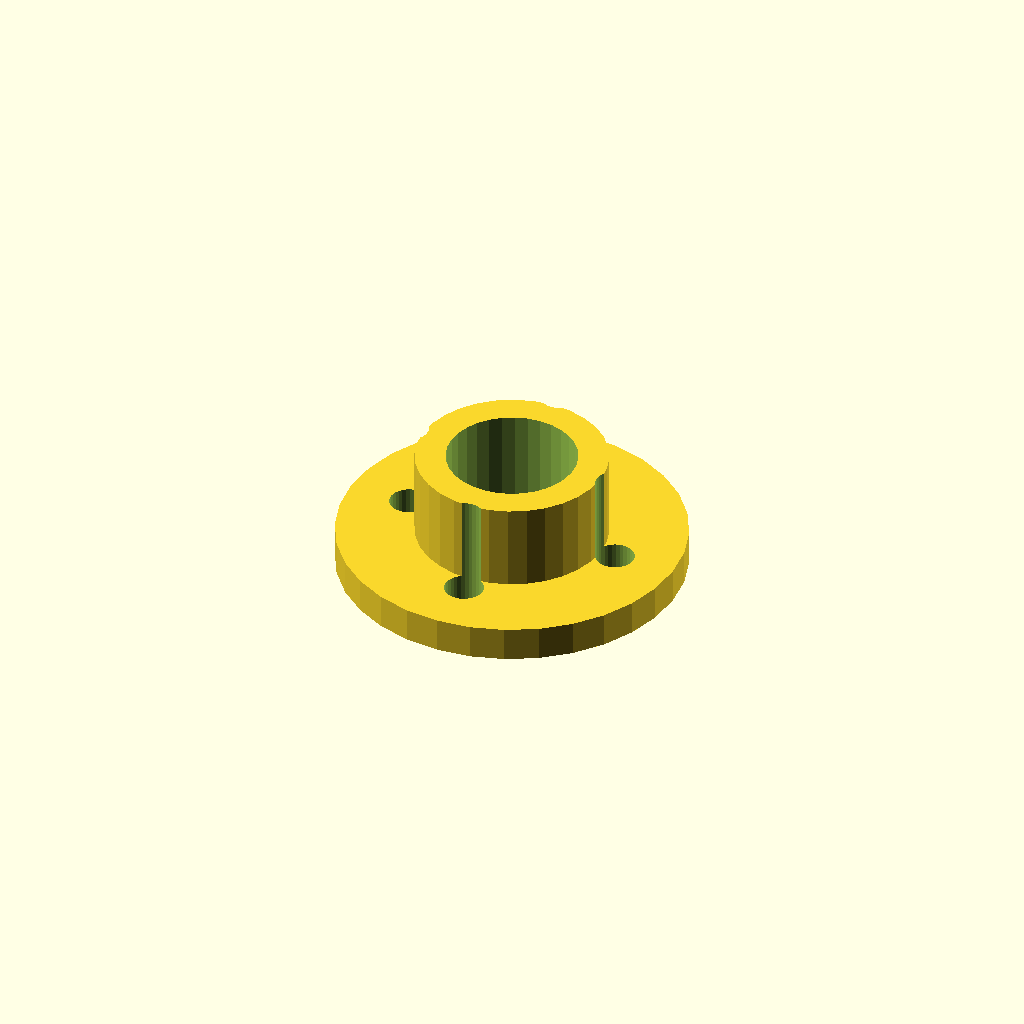
Cell 1: rendered with the file's own defaults.
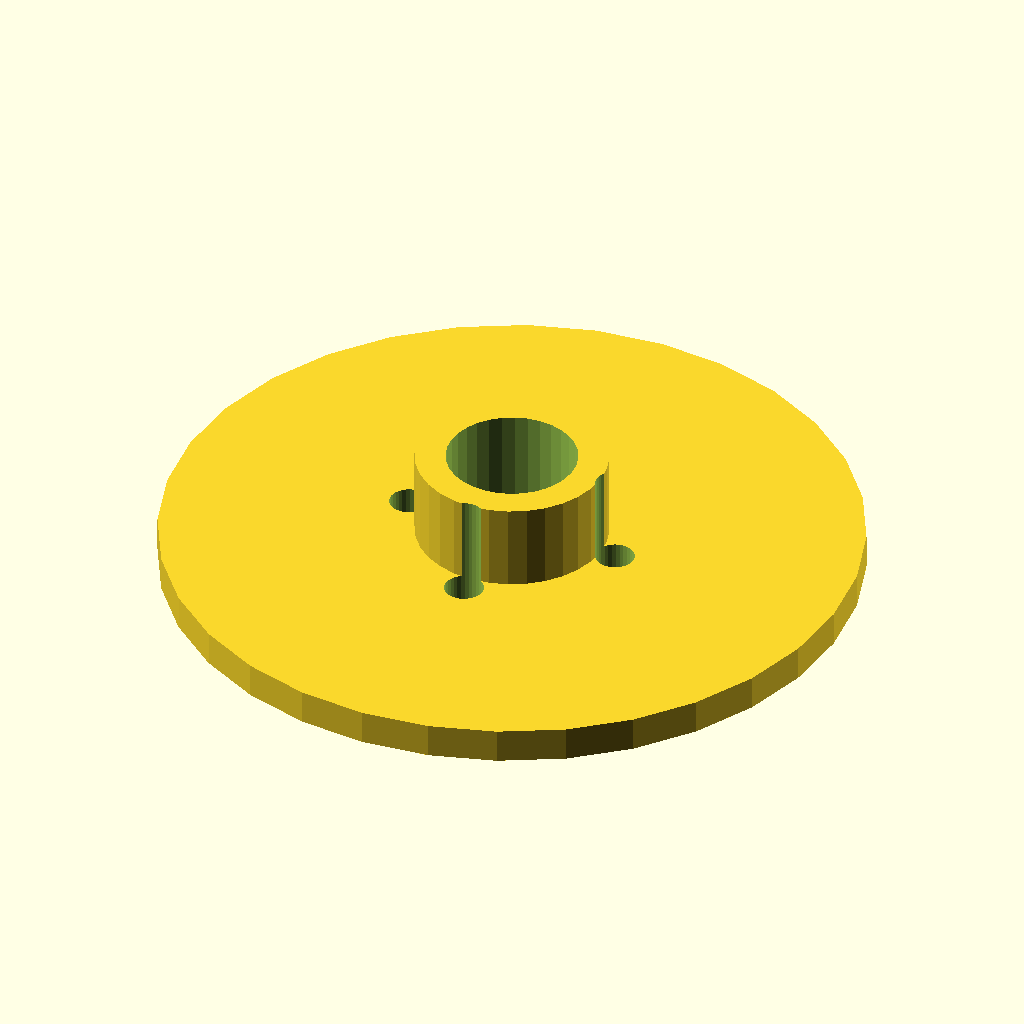
Cell 2 — flange_d set to 160, the other parameters unchanged.
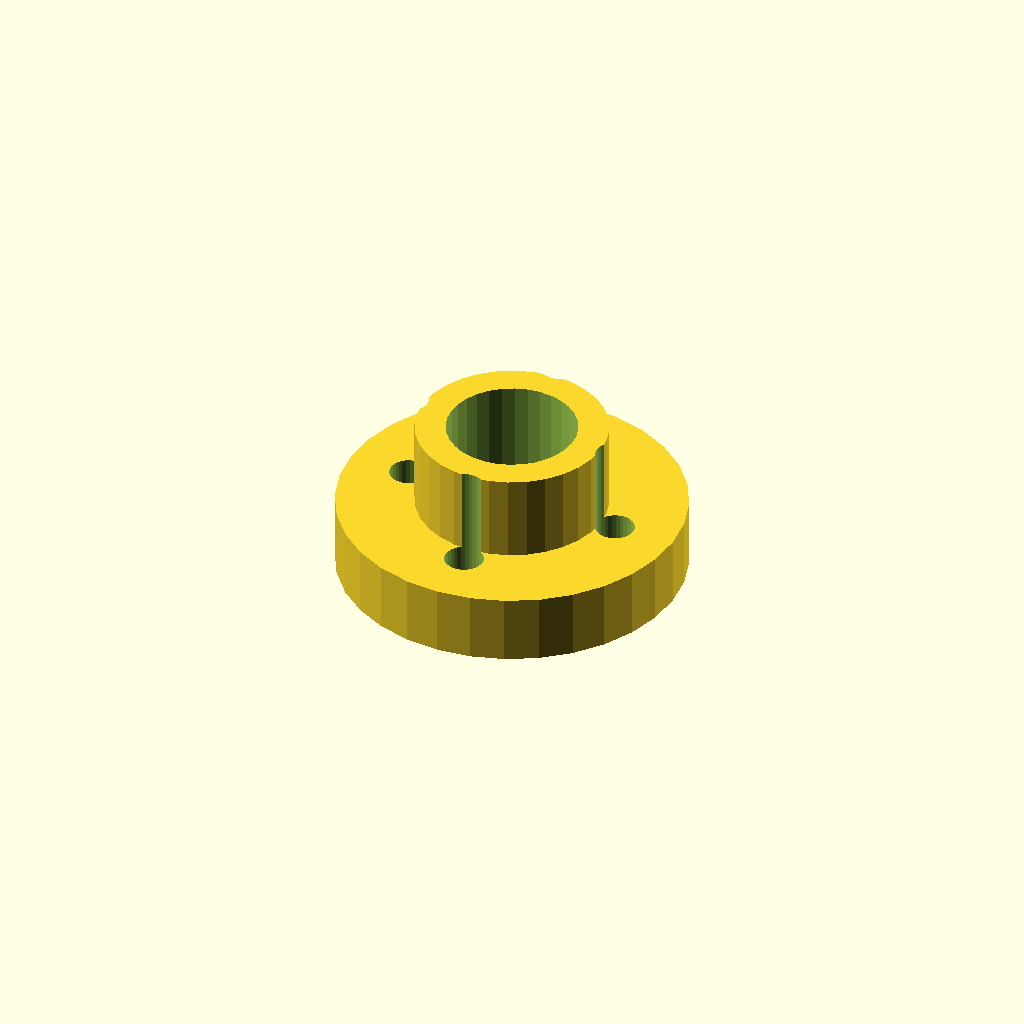
Cell 3 — flange_t set to 16, the other parameters unchanged.
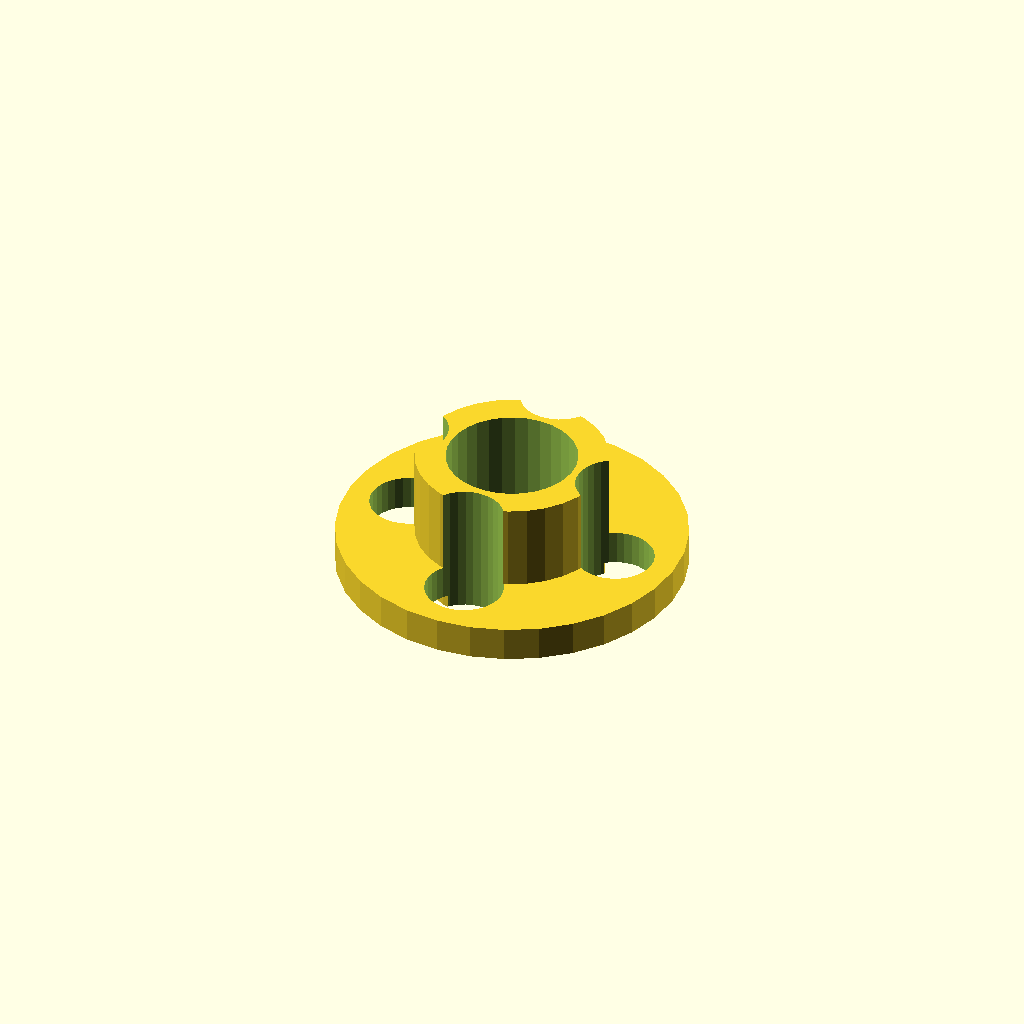
Cell 4 — bolt_d set to 18, the other parameters unchanged.
All cells are drawn from one camera (rotation 55°, 0°, 25°, orthographic, colour scheme Cornfield), so only the parameter changes between them.
The OpenSCAD source (optional_data/data/gen2/flanges/part_0049.scad):
$fn = 32;

// ----------------------------------------------------------------------
// Bolt-circle flange: 80 mm outside, 4 bolt holes, bore 30 mm
// ----------------------------------------------------------------------

// --- parameters (mm) ---
flange_d = 80;            // flange outside diameter
flange_t = 8;             // flange thickness
bolts = 4;                // number of bolt holes
bolt_d = 9;               // bolt clearance
bolt_r = 25.6;            // bolt circle radius
bore_d = 30;              // centre bore
hub_d = 44;               // raised hub diameter
hub_h = 20;               // raised hub height
spigot_d = 42;            // spigot diameter
spigot_h = 4;             // spigot height below the flange
sink = 1;                 // overlap into the flange

module body() {
  cylinder(h = flange_t, d = flange_d);
  /* raised hub, sunk 1 mm into the flange */
  translate([0, 0, flange_t - 1]) cylinder(h = hub_h + 1, d = hub_d);
  /* spigot on the back face, sunk into the flange */
  translate([0, 0, -spigot_h + sink]) cylinder(h = spigot_h, d = spigot_d);
}

difference() {
  body();
  /* bolt circle */
  for (i = [0 : bolts - 1]) rotate([0, 0, i * 360 / bolts]) translate([bolt_r, 0, -spigot_h - 1]) cylinder(h = flange_t + hub_h + spigot_h + 3, d = bolt_d);
  translate([0, 0, -spigot_h - 1]) cylinder(h = flange_t + hub_h + spigot_h + 3, d = bore_d);
}
Parameter table extracted from the source (name, type, default, range or options):
flange_d: number, default 80
flange_t: number, default 8
bolts: number, default 4
bolt_d: number, default 9
bolt_r: number, default 25.6
bore_d: number, default 30
hub_d: number, default 44
hub_h: number, default 20
spigot_d: number, default 42
spigot_h: number, default 4
sink: number, default 1
